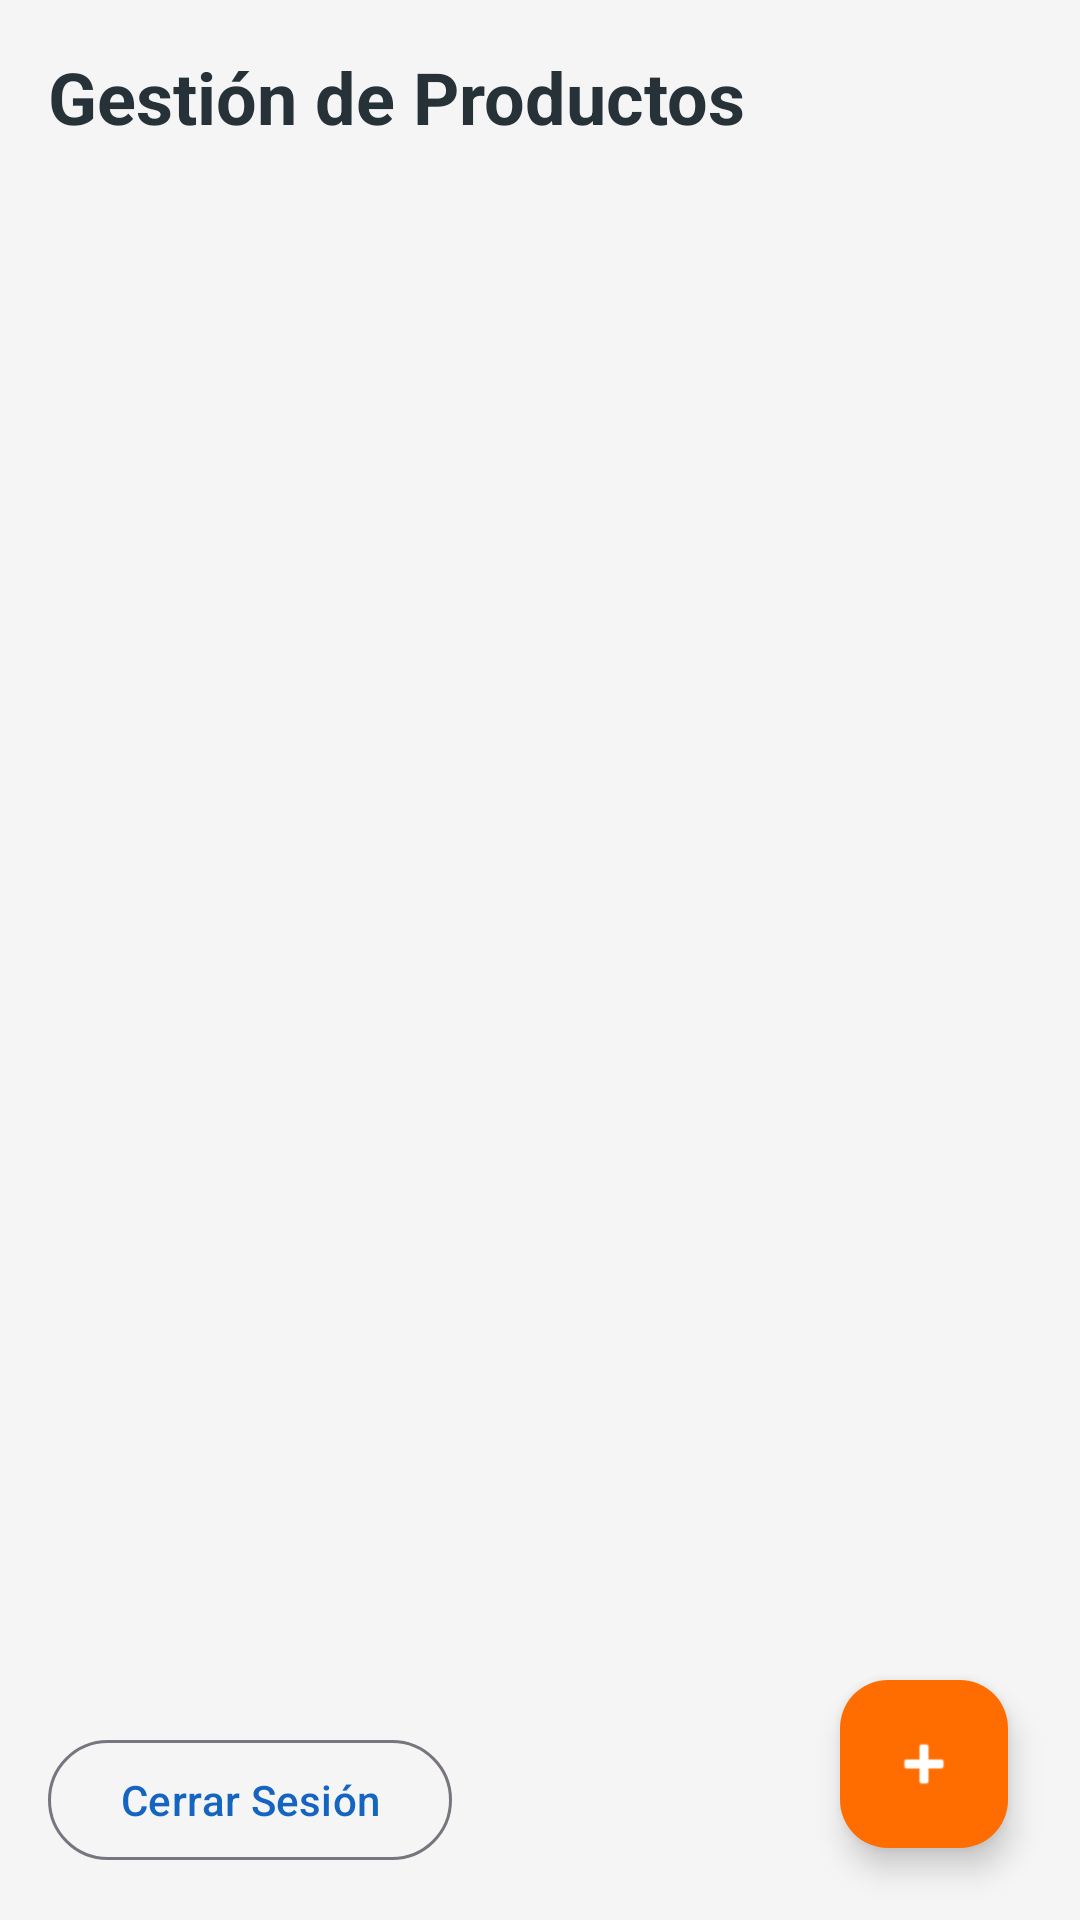

This screen was rendered from an Android layout file. Write that file and the resources it references.
<!-- AndroidManifest.xml: application theme Theme.TiendaTecno -->
<!-- res/layout/activity_admin.xml -->
<?xml version="1.0" encoding="utf-8"?>
<androidx.constraintlayout.widget.ConstraintLayout xmlns:android="http://schemas.android.com/apk/res/android"
    xmlns:app="http://schemas.android.com/apk/res-auto"
    android:layout_width="match_parent"
    android:layout_height="match_parent"
    android:background="@color/background">

    <TextView
        android:id="@+id/tvAdminTitle"
        style="@style/Text.Title"
        android:layout_width="wrap_content"
        android:layout_height="wrap_content"
        android:layout_margin="16dp"
        android:text="Gestión de Productos"
        app:layout_constraintStart_toStartOf="parent"
        app:layout_constraintTop_toTopOf="parent" />

    <androidx.recyclerview.widget.RecyclerView
        android:id="@+id/rvAdminProducts"
        android:layout_width="match_parent"
        android:layout_height="0dp"
        android:layout_margin="16dp"
        app:layout_constraintBottom_toTopOf="@+id/btnAddProduct"
        app:layout_constraintTop_toBottomOf="@+id/tvAdminTitle" />

    <com.google.android.material.floatingactionbutton.FloatingActionButton
        android:id="@+id/btnAddProduct"
        android:layout_width="wrap_content"
        android:layout_height="wrap_content"
        android:layout_margin="24dp"
        android:backgroundTint="@color/secondary"
        android:src="@android:drawable/ic_input_add"
        app:layout_constraintBottom_toBottomOf="parent"
        app:layout_constraintEnd_toEndOf="parent"
        app:tint="@color/surface" />

    <com.google.android.material.button.MaterialButton
        android:id="@+id/btnLogoutAdmin"
        style="@style/Widget.Material3.Button.OutlinedButton"
        android:layout_width="wrap_content"
        android:layout_height="wrap_content"
        android:layout_margin="16dp"
        android:text="Cerrar Sesión"
        app:layout_constraintBottom_toBottomOf="parent"
        app:layout_constraintStart_toStartOf="parent" />


</androidx.constraintlayout.widget.ConstraintLayout>
<!-- resources referenced by this layout -->
<resources>
  <color name="background">#F5F5F5</color>
  <color name="secondary">#FF6D00</color>
  <color name="surface">#FFFFFF</color>
  <style name="Text.Title" parent="TextAppearance.Material3.HeadlineSmall">
          <item name="android:textColor">@color/text_primary</item>
          <item name="android:textStyle">bold</item>
      </style>
  <style name="Theme.TiendaTecno" parent="Base.Theme.TiendaTecno" />
  <color name="text_primary">#263238</color>
  <style name="Base.Theme.TiendaTecno" parent="Theme.Material3.DayNight.NoActionBar">
          <item name="colorPrimary">@color/primary</item>
          <item name="colorPrimaryVariant">@color/primary_dark</item>
          <item name="colorSecondary">@color/secondary</item>
  
          <item name="android:colorBackground">@color/background</item>
          <item name="android:textColorPrimary">@color/text_primary</item>
  
          <item name="android:statusBarColor">@color/secondary</item>
          <item name="android:windowLightStatusBar">false</item>
  
          <item name="android:navigationBarColor">@color/surface</item>
          <item name="android:windowLightNavigationBar">true</item>
      </style>
  <color name="primary">#1565C0</color>
  <color name="primary_dark">#0D47A1</color>
</resources>
